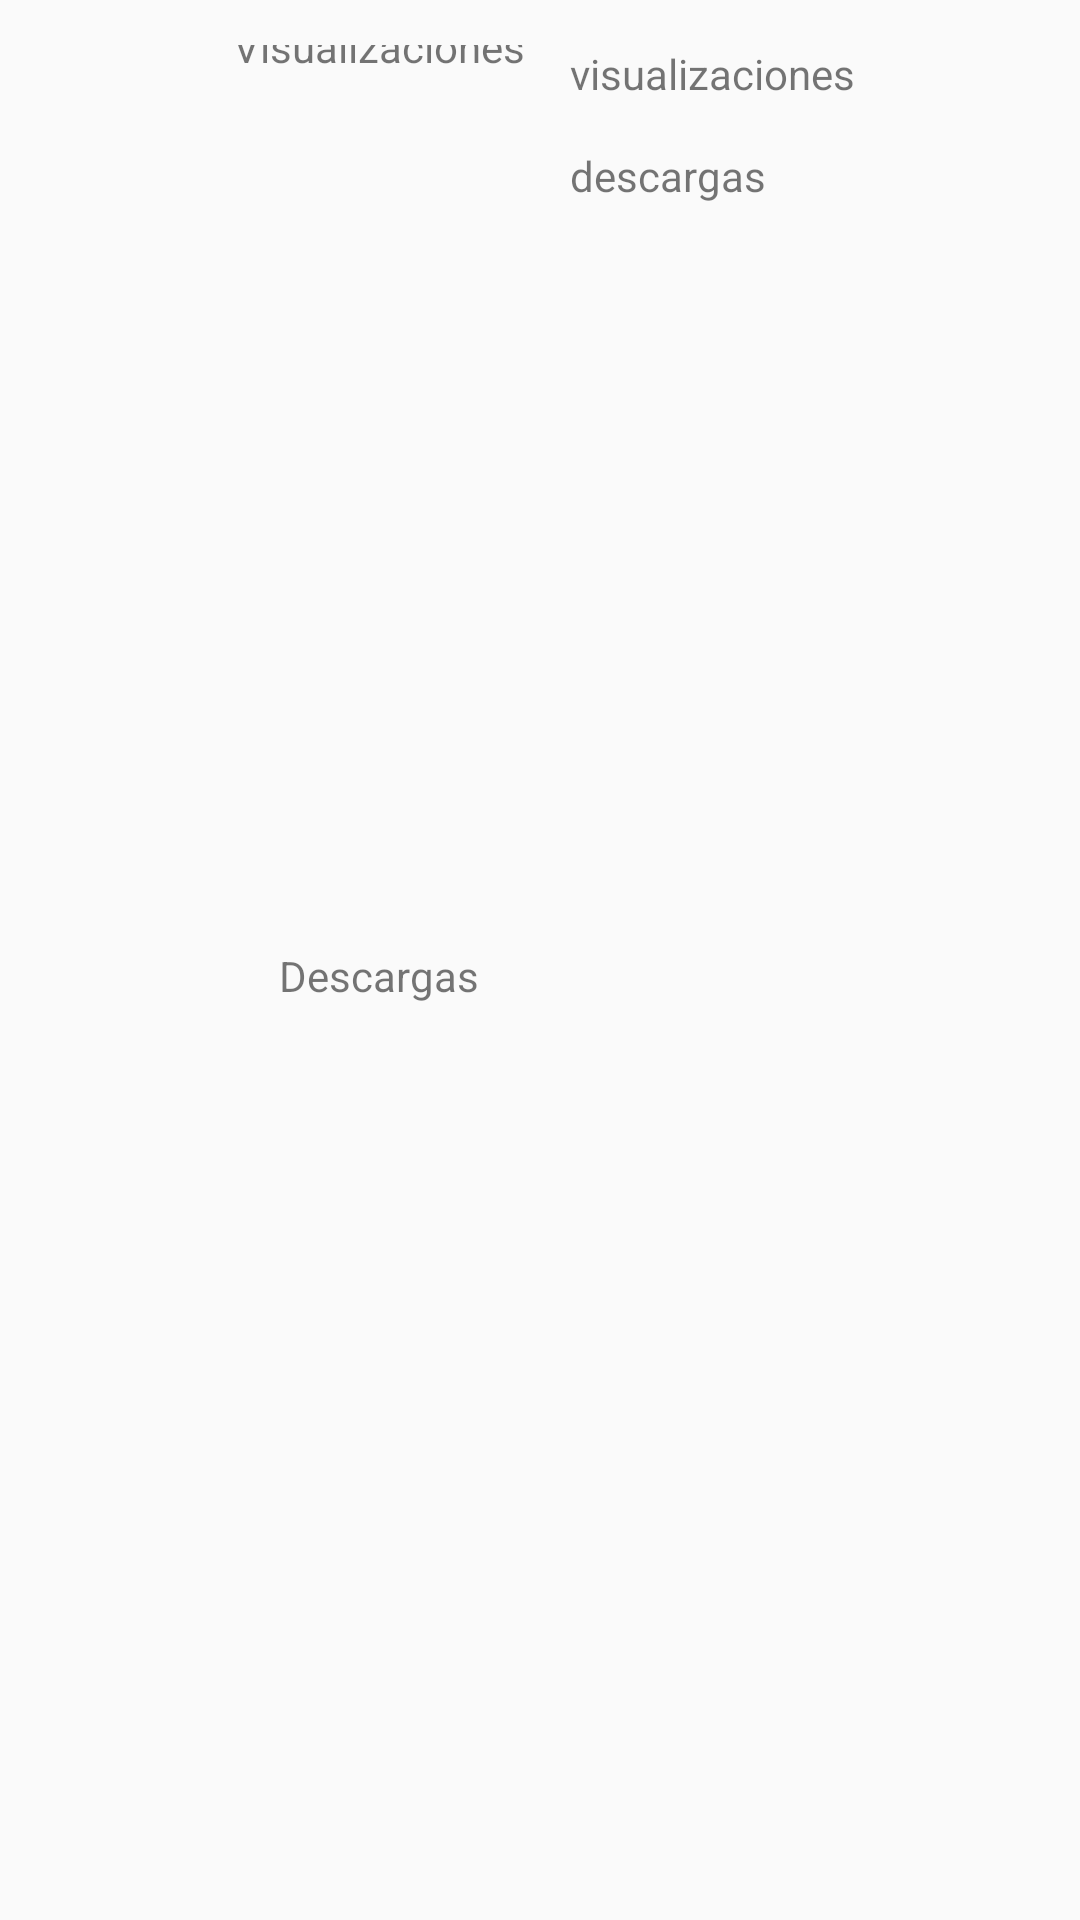

The Android layout XML behind this screen, and the referenced resources:
<!-- AndroidManifest.xml: application theme AppTheme -->
<!-- res/layout/estadisticas.xml -->
<?xml version="1.0" encoding="utf-8"?>
<androidx.constraintlayout.widget.ConstraintLayout xmlns:android="http://schemas.android.com/apk/res/android"
    xmlns:app="http://schemas.android.com/apk/res-auto"
    xmlns:tools="http://schemas.android.com/tools"
    android:layout_width="match_parent"
    android:layout_height="wrap_content"
    android:padding="15dp">

    <ImageView
        android:id="@+id/imageView2"
        android:layout_width="wrap_content"
        android:layout_height="wrap_content"
        android:layout_marginTop="10dp"
        app:layout_constraintBottom_toBottomOf="parent"
        app:layout_constraintEnd_toEndOf="parent"
        app:layout_constraintStart_toStartOf="parent"
        app:layout_constraintTop_toBottomOf="@+id/imageView3"
        app:srcCompat="@drawable/ic_file_download" />

    <ImageView
        android:id="@+id/imageView3"
        android:layout_width="wrap_content"
        android:layout_height="wrap_content"
        app:layout_constraintEnd_toEndOf="parent"
        app:layout_constraintStart_toStartOf="parent"
        app:layout_constraintTop_toTopOf="parent"
        app:srcCompat="@drawable/ic_remove_red_eye_24dp" />

    <TextView
        android:id="@+id/visualizaciones"
        android:layout_width="wrap_content"
        android:layout_height="wrap_content"
        android:layout_marginLeft="10dp"
        android:text="visualizaciones"
        app:layout_constraintStart_toEndOf="@+id/imageView3"
        app:layout_constraintTop_toTopOf="parent" />

    <TextView
        android:id="@+id/descargas"
        android:layout_width="wrap_content"
        android:layout_height="wrap_content"
        android:layout_marginLeft="10dp"
        android:layout_marginTop="15dp"
        android:text="descargas"
        app:layout_constraintStart_toEndOf="@+id/imageView2"
        app:layout_constraintTop_toBottomOf="@+id/visualizaciones" />

    <TextView
        android:id="@+id/textView5"
        android:layout_width="wrap_content"
        android:layout_height="wrap_content"
        android:layout_marginEnd="5dp"
        android:text="@string/views"
        app:layout_constraintBottom_toBottomOf="@+id/imageView3"
        app:layout_constraintEnd_toStartOf="@+id/imageView3"
        app:layout_constraintTop_toTopOf="@+id/imageView3" />

    <TextView
        android:id="@+id/textView7"
        android:layout_width="wrap_content"
        android:layout_height="wrap_content"
        android:layout_marginEnd="5dp"
        android:text="@string/download"
        app:layout_constraintBottom_toBottomOf="@+id/imageView2"
        app:layout_constraintEnd_toStartOf="@+id/imageView2"
        app:layout_constraintStart_toStartOf="@+id/textView5"
        app:layout_constraintTop_toTopOf="@+id/imageView2" />
</androidx.constraintlayout.widget.ConstraintLayout>
<!-- resources referenced by this layout -->
<resources>
  <string name="download">Descargas</string>
  <string name="views">Visualizaciones</string>
  <style name="AppTheme" parent="Theme.MaterialComponents">
          
          <item name="colorPrimary">@color/colorPrimary</item>
          <item name="colorPrimaryDark">@color/colorPrimaryDark</item>
          <item name="colorAccent">@color/colorAccent</item>
  
          <item name="android:windowActivityTransitions">true</item>
          <item name="android:windowContentTransitions">true</item>
  
          <item name="popupMenuStyle">@style/Widget.MaterialComponents.PopupMenu</item>
          <item name="android:contextPopupMenuStyle" tools:targetApi="n">@style/Widget.MaterialComponents.PopupMenu.ContextMenu</item>
          <item name="actionOverflowMenuStyle">@style/Widget.MaterialComponents.PopupMenu.Overflow</item>
      </style>
  <color name="colorPrimary">#0076a6</color>
  <color name="colorPrimaryDark">#ff0099cc</color>
  <color name="colorAccent">#03A9F4</color>
</resources>
